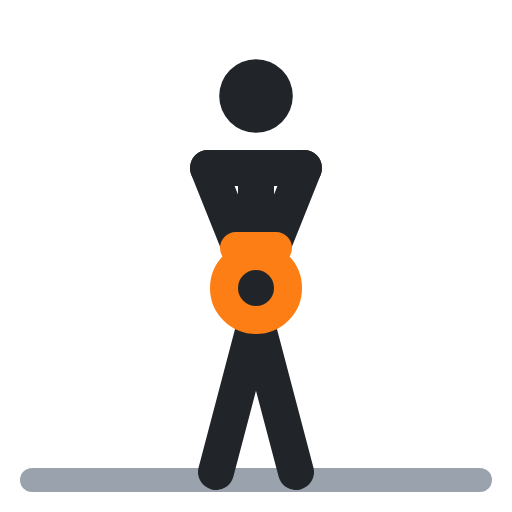
t = 0.00 s
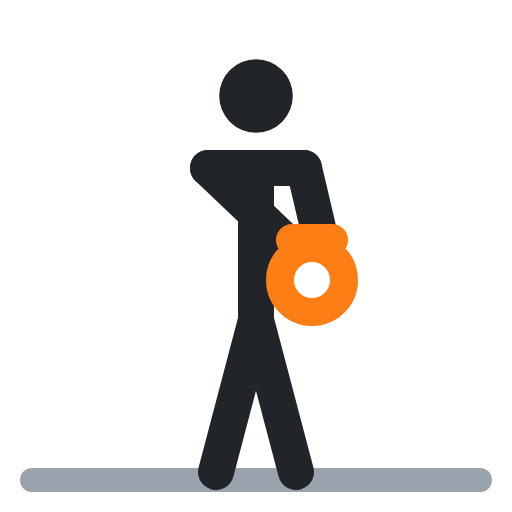
t = 0.40 s
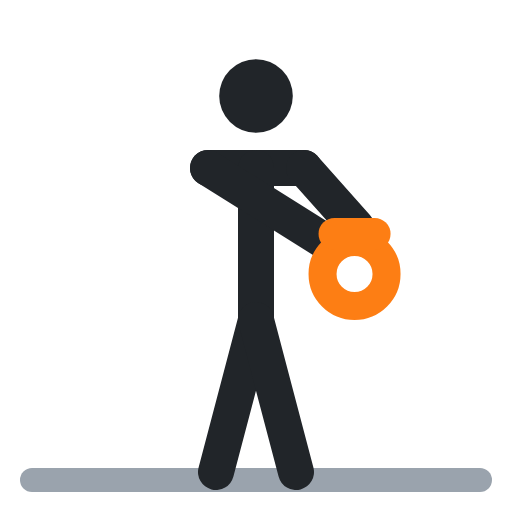
t = 0.60 s
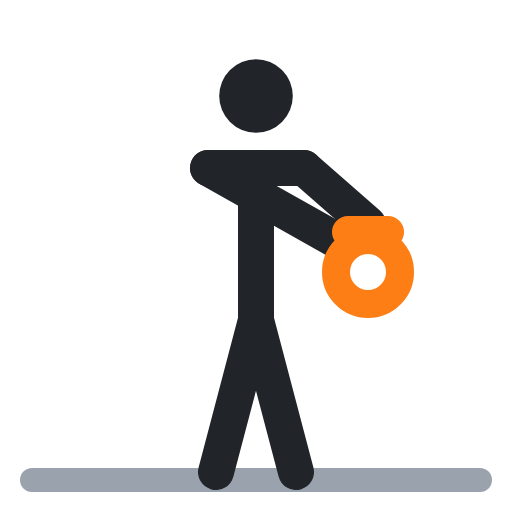
t = 1.00 s
t = 1.40 s: frame unchanged from t = 0.40 s, image omitted
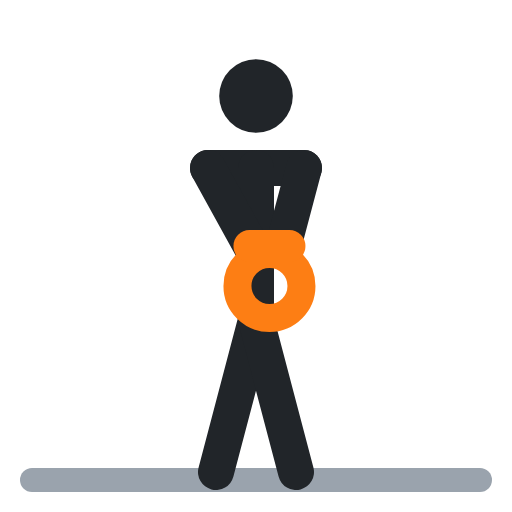
t = 1.60 s

The animated SVG that drew these frames (rendered in a browser with its animation timeline set to each time). Animation: 5 SMIL elements (animate=5); one cycle of 2.00 s, repeats indefinitely.

<svg xmlns="http://www.w3.org/2000/svg" viewBox="0 0 64 64" fill="none" stroke-linecap="round" stroke-linejoin="round"><polyline points="4,60 60,60" stroke="#9aa3ad" stroke-width="3"/><circle cx="32" cy="12" r="4.6" fill="#212529"/><polyline points="26,21 38,21" stroke="#212529" stroke-width="4.5"/><polyline points="32,21 32,40" stroke="#212529" stroke-width="4.5"/><polyline points="32,40 27,59" stroke="#212529" stroke-width="4.5"/><polyline points="32,40 37,59" stroke="#212529" stroke-width="4.5"/><polyline points="26,21 30,31" stroke="#212529" stroke-width="4.5"><animate attributeName="points" values="26,21 30,31;26,21 42,30;26,21 42,30;26,21 30,31;26,21 30,31" keyTimes="0;.4;.5;.9;1" calcMode="spline" keySplines=".45 0 .55 1;.45 0 .55 1;.45 0 .55 1;.45 0 .55 1" dur="2s" repeatCount="indefinite"/></polyline><polyline points="38,21 34,31" stroke="#212529" stroke-width="4.5"><animate attributeName="points" values="38,21 34,31;38,21 46,28;38,21 46,28;38,21 34,31;38,21 34,31" keyTimes="0;.4;.5;.9;1" calcMode="spline" keySplines=".45 0 .55 1;.45 0 .55 1;.45 0 .55 1;.45 0 .55 1" dur="2s" repeatCount="indefinite"/></polyline><circle cx="32" cy="36" r="4" stroke="#fd7e14" stroke-width="3.5"><animate attributeName="cx" values="32;46;46;32;32" keyTimes="0;.4;.5;.9;1" calcMode="spline" keySplines=".45 0 .55 1;.45 0 .55 1;.45 0 .55 1;.45 0 .55 1" dur="2s" repeatCount="indefinite"/><animate attributeName="cy" values="36;34;34;36;36" keyTimes="0;.4;.5;.9;1" calcMode="spline" keySplines=".45 0 .55 1;.45 0 .55 1;.45 0 .55 1;.45 0 .55 1" dur="2s" repeatCount="indefinite"/></circle><polyline points="29.5,31 34.5,31" stroke="#fd7e14" stroke-width="4"><animate attributeName="points" values="29.5,31 34.5,31;43.5,29 48.5,29;43.5,29 48.5,29;29.5,31 34.5,31;29.5,31 34.5,31" keyTimes="0;.4;.5;.9;1" calcMode="spline" keySplines=".45 0 .55 1;.45 0 .55 1;.45 0 .55 1;.45 0 .55 1" dur="2s" repeatCount="indefinite"/></polyline></svg>
